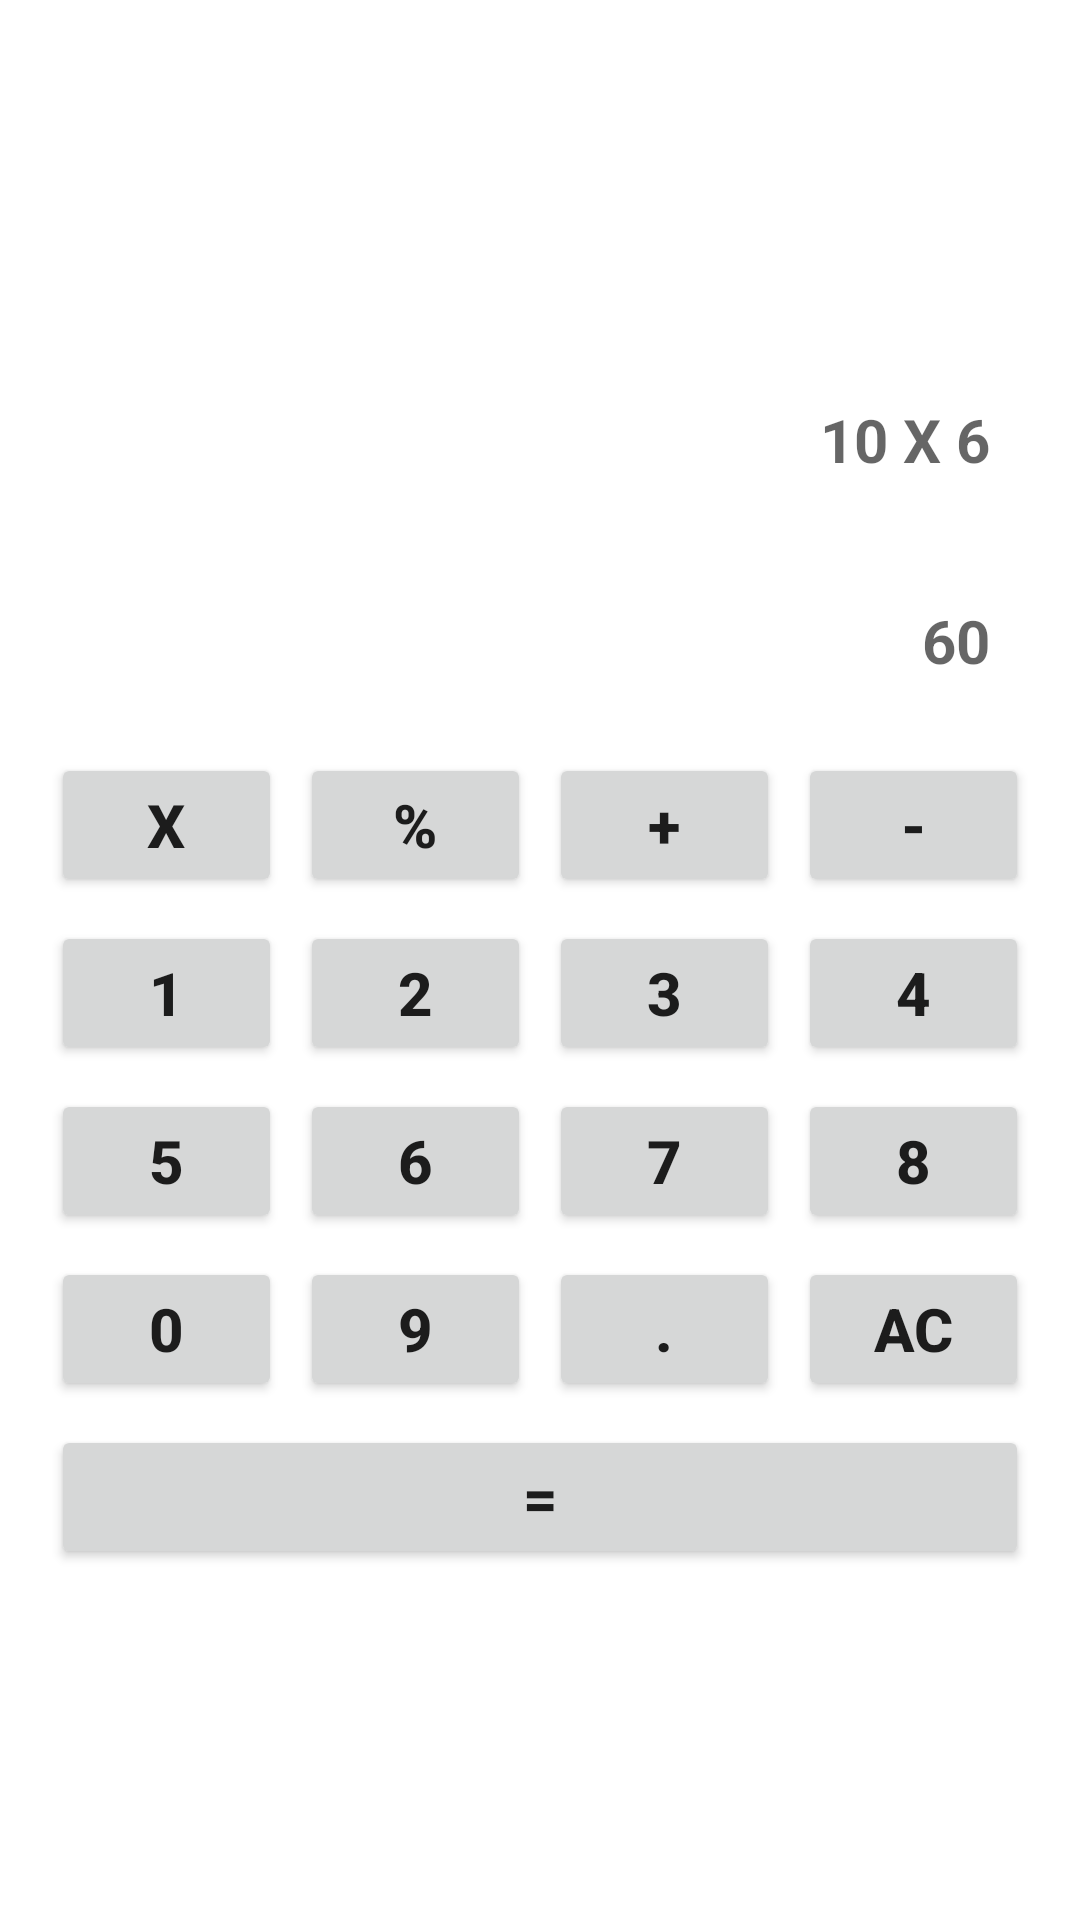

Write the Android layout XML for this screen, with the resource values it uses.
<!-- AndroidManifest.xml: application theme Theme.YourCalac -->
<!-- res/layout/activity_main2.xml -->
<?xml version="1.0" encoding="utf-8"?>
<LinearLayout xmlns:android="http://schemas.android.com/apk/res/android"
    xmlns:app="http://schemas.android.com/apk/res-auto"
    xmlns:tools="http://schemas.android.com/tools"
    android:layout_width="match_parent"
    android:orientation="vertical"
    android:gravity="center"
    android:padding="10dp"
    android:layout_height="match_parent"
    tools:context=".mainActivit">

    <TextView
        android:layout_width="match_parent"
        android:hint="10 X 6"
        android:textColor="#020202"
        android:textStyle="bold"
        android:id="@+id/inputtext"
        android:background="@drawable/dttf"
        android:textSize="20dp"
        android:padding="20dp"
        android:textAlignment="textEnd"
        android:layout_height="wrap_content">

    </TextView>
    <TextView
        android:layout_width="match_parent"
        android:hint="60"
        android:textColor="#020202"
        android:textStyle="bold"
        android:textSize="20dp"
        android:padding="20dp"
        android:background="@drawable/dttf"
        android:id="@+id/outputtext"
        android:textAlignment="textEnd"
        android:layout_height="wrap_content">

    </TextView>
    <LinearLayout
        android:layout_width="match_parent"
        android:orientation="horizontal"
        android:weightSum="4"
        android:padding="4dp"
        android:layout_height="wrap_content">

        <Button
            android:layout_width="match_parent"
            android:layout_weight="1"
            android:layout_marginLeft="3dp"
            android:text="X"
            android:textSize="20dp"
            android:textStyle="bold"
            android:id="@+id/multiply"
            android:layout_marginRight="3dp"
            android:layout_height="wrap_content">

        </Button>

        <Button
            android:layout_width="match_parent"
            android:layout_weight="1"
            android:layout_marginLeft="3dp"
            android:text="%"
            android:textSize="20dp"
            android:id="@+id/module"
            android:textStyle="bold"
            android:layout_marginRight="3dp"
            android:layout_height="wrap_content">

        </Button>

        <Button
            android:layout_width="match_parent"
            android:layout_weight="1"
            android:layout_marginLeft="3dp"
            android:layout_marginRight="3dp"
            android:text="+"
            android:id="@+id/add"
            android:textSize="20dp"
            android:textStyle="bold"
            android:layout_height="wrap_content">

        </Button>

        <Button
            android:layout_width="match_parent"
            android:layout_weight="1"
            android:layout_marginLeft="3dp"
            android:layout_marginRight="3dp"
            android:text="-"
            android:textSize="20dp"
            android:id="@+id/minus"
            android:textStyle="bold"
            android:layout_height="wrap_content">

        </Button>


    </LinearLayout>


    <LinearLayout
        android:layout_width="match_parent"
        android:orientation="horizontal"
        android:weightSum="4"
        android:padding="4dp"
        android:layout_height="wrap_content">

        <Button
            android:layout_width="match_parent"
            android:layout_weight="1"
            android:layout_marginLeft="3dp"
            android:text="1"
            android:textSize="20dp"
            android:id="@+id/one"
            android:textStyle="bold"
            android:layout_marginRight="3dp"
            android:layout_height="wrap_content">

        </Button>

        <Button
            android:layout_width="match_parent"
            android:layout_weight="1"
            android:layout_marginLeft="3dp"
            android:text="2"
            android:textSize="20dp"
            android:textStyle="bold"
            android:id="@+id/two"
            android:layout_marginRight="3dp"
            android:layout_height="wrap_content">

        </Button>

        <Button
            android:layout_width="match_parent"
            android:layout_weight="1"
            android:layout_marginLeft="3dp"
            android:layout_marginRight="3dp"
            android:text="3"
            android:textSize="20dp"
            android:id="@+id/three"
            android:textStyle="bold"
            android:layout_height="wrap_content">

        </Button>

        <Button
            android:layout_width="match_parent"
            android:layout_weight="1"
            android:layout_marginLeft="3dp"
            android:layout_marginRight="3dp"
            android:text="4"
            android:id="@+id/four"
            android:textSize="20dp"
            android:textStyle="bold"
            android:layout_height="wrap_content">

        </Button>


    </LinearLayout>




    <LinearLayout
        android:layout_width="match_parent"
        android:orientation="horizontal"
        android:weightSum="4"
        android:padding="4dp"
        android:layout_height="wrap_content">

        <Button
            android:layout_width="match_parent"
            android:layout_weight="1"
            android:layout_marginLeft="3dp"
            android:text="5"
            android:textSize="20dp"
            android:id="@+id/five"
            android:textStyle="bold"
            android:layout_marginRight="3dp"
            android:layout_height="wrap_content">

        </Button>

        <Button
            android:layout_width="match_parent"
            android:layout_weight="1"
            android:layout_marginLeft="3dp"
            android:text="6"
            android:textSize="20dp"
            android:textStyle="bold"
            android:layout_marginRight="3dp"
            android:id="@+id/six"
            android:layout_height="wrap_content">

        </Button>

        <Button
            android:layout_width="match_parent"
            android:layout_weight="1"
            android:layout_marginLeft="3dp"
            android:layout_marginRight="3dp"
            android:text="7"
            android:textSize="20dp"
            android:textStyle="bold"
            android:id="@+id/seven"
            android:layout_height="wrap_content">

        </Button>

        <Button
            android:layout_width="match_parent"
            android:layout_weight="1"
            android:layout_marginLeft="3dp"
            android:layout_marginRight="3dp"
            android:text="8"
            android:id="@+id/eight"
            android:textSize="20dp"
            android:textStyle="bold"
            android:layout_height="wrap_content">

        </Button>


    </LinearLayout>



    <LinearLayout
        android:layout_width="match_parent"
        android:orientation="horizontal"
        android:weightSum="4"
        android:padding="4dp"
        android:layout_height="wrap_content">

        <Button
            android:layout_width="match_parent"
            android:layout_weight="1"
            android:layout_marginLeft="3dp"
            android:text="0"
            android:textSize="20dp"
            android:textStyle="bold"
            android:id="@+id/zero"
            android:layout_marginRight="3dp"
            android:layout_height="wrap_content">

        </Button>

        <Button
            android:layout_width="match_parent"
            android:layout_height="wrap_content"
            android:layout_marginLeft="3dp"
            android:layout_marginRight="3dp"
            android:layout_weight="1"
            android:text="9"
            android:id="@+id/nine"
            android:textSize="20dp"
            android:textStyle="bold">

        </Button>

        <Button
            android:layout_width="match_parent"
            android:layout_weight="1"
            android:layout_marginLeft="3dp"
            android:layout_marginRight="3dp"
            android:text="."
            android:textSize="20dp"
            android:textStyle="bold"
            android:id="@+id/dot"
            android:layout_height="wrap_content">

        </Button>

        <Button
            android:layout_width="match_parent"
            android:layout_weight="1"
            android:layout_marginLeft="3dp"
            android:layout_marginRight="3dp"
            android:text="AC"
            android:textSize="20dp"
            android:id="@+id/ac"
            android:textStyle="bold"
            android:layout_height="wrap_content">

        </Button>


    </LinearLayout>



    <LinearLayout
        android:layout_width="match_parent"
        android:orientation="horizontal"
        android:weightSum="4"

        android:padding="4dp"
        android:layout_height="wrap_content">

        <Button
            android:layout_width="match_parent"
            android:layout_weight="1"
            android:layout_marginLeft="3dp"
            android:text="="
            android:textSize="20dp"
            android:id="@+id/equal"
            android:textStyle="bold"
            android:layout_marginRight="3dp"
            android:layout_height="wrap_content">

        </Button>




    </LinearLayout>

</LinearLayout>
<!-- resources referenced by this layout -->
<resources>
  <style name="Theme.YourCalac" parent="Theme.MaterialComponents.DayNight.DarkActionBar">
          
          <item name="colorPrimary">@color/purple_500</item>
          <item name="colorPrimaryVariant">@color/purple_700</item>
          <item name="colorOnPrimary">@color/white</item>
          
          <item name="colorSecondary">@color/teal_200</item>
          <item name="colorSecondaryVariant">@color/teal_700</item>
          <item name="colorOnSecondary">@color/black</item>
          
          <item name="android:statusBarColor" tools:targetApi="l">?attr/colorPrimaryVariant</item>
          
      </style>
  <!-- not gathered from this repository: default colours our renderer supplied (Android Studio template values) -->
  <color name="purple_500">#FF6200EE</color>
  <color name="purple_700">#FF3700B3</color>
  <color name="teal_200">#FF03DAC5</color>
  <color name="teal_700">#FF018786</color>
  <color name="black">#FF000000</color>
  <color name="white">#FFFFFFFF</color>
</resources>
